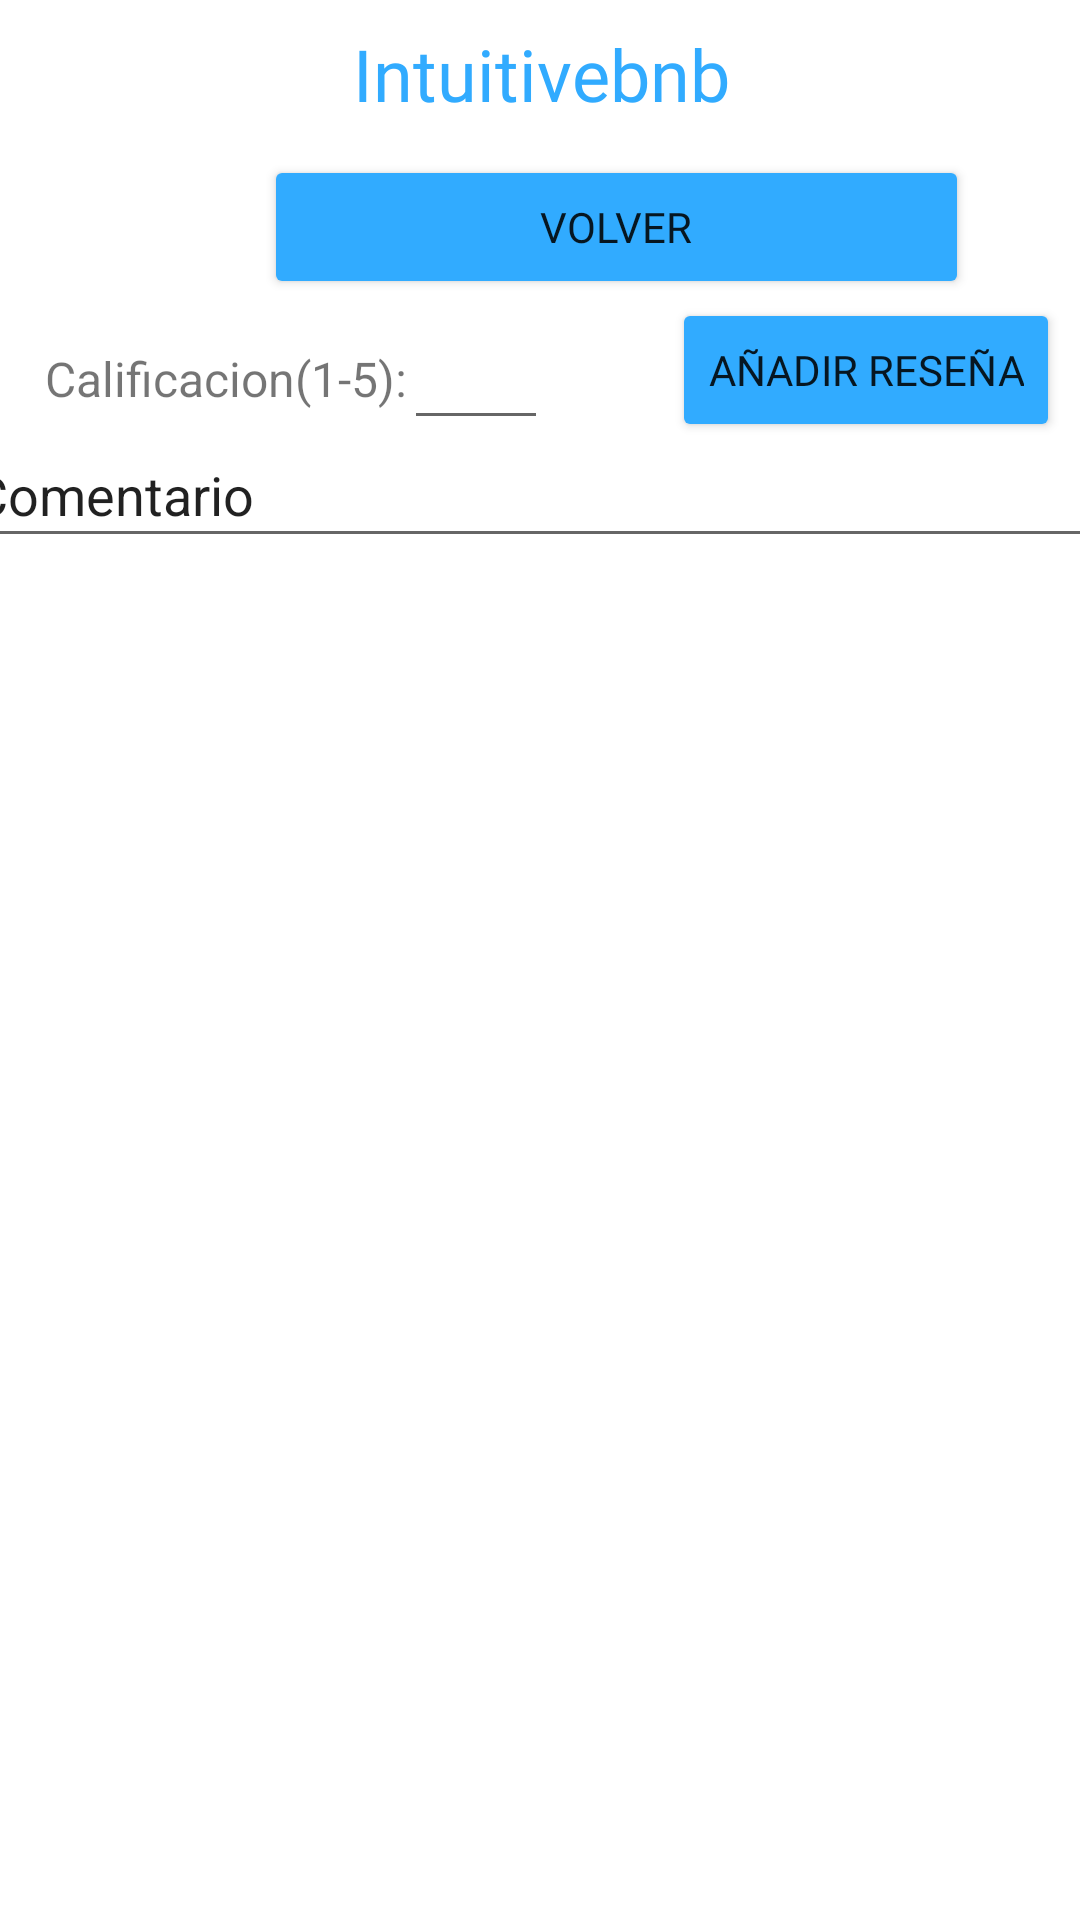

Here is an Android app screen rendered from its layout file. Give the layout XML and the strings, colors and styles it references.
<!-- AndroidManifest.xml: application theme Theme.Intuitivebnb -->
<!-- res/layout/fragment_reviews.xml -->
<?xml version="1.0" encoding="utf-8"?>
<FrameLayout xmlns:android="http://schemas.android.com/apk/res/android"
    xmlns:app="http://schemas.android.com/apk/res-auto"
    xmlns:tools="http://schemas.android.com/tools"
    android:layout_width="match_parent"
    android:layout_height="match_parent"
    tools:context=".ui.flat.Reviews">

    <androidx.constraintlayout.widget.ConstraintLayout
        android:layout_width="match_parent"
        android:layout_height="match_parent">

        <Button
            android:id="@+id/btnAddReview"
            android:layout_width="wrap_content"
            android:layout_height="wrap_content"
            android:layout_marginStart="224dp"
            android:backgroundTint="#31ABFF"
            android:fontFamily="@font/poppins_semibold"
            android:text="Añadir Reseña"
            app:cornerRadius="16dp"
            app:layout_constraintBottom_toBottomOf="parent"
            app:layout_constraintHorizontal_bias="0.223"
            app:layout_constraintStart_toStartOf="parent"
            app:layout_constraintTop_toTopOf="parent"
            app:layout_constraintVertical_bias="0.168" />

        <Button
            android:id="@+id/btnBackReview"
            android:layout_width="235dp"
            android:layout_height="48dp"
            android:layout_marginStart="88dp"
            android:backgroundTint="#31ABFF"
            android:fontFamily="@font/poppins_semibold"
            android:text="Volver"
            app:cornerRadius="16dp"
            app:layout_constraintBottom_toBottomOf="parent"
            app:layout_constraintHorizontal_bias="0.223"
            app:layout_constraintStart_toStartOf="parent"
            app:layout_constraintTop_toTopOf="parent"
            app:layout_constraintVertical_bias="0.087" />

        <TextView
            android:id="@+id/titleFlatPage3"
            android:layout_width="365dp"
            android:layout_height="41dp"
            android:layout_marginTop="4dp"
            android:fontFamily="@font/poppins_extrabold"
            android:gravity="center"
            android:text="Intuitivebnb"
            android:textColor="#31ABFF"
            android:textSize="24sp"
            app:layout_constraintEnd_toEndOf="parent"
            app:layout_constraintStart_toStartOf="parent"
            app:layout_constraintTop_toTopOf="parent"
            app:layout_constraintVertical_bias="0.438" />

        <EditText
            android:id="@+id/editComment"
            android:layout_width="387dp"
            android:layout_height="45dp"
            android:ems="10"
            android:inputType="text"
            android:text="Comentario"
            app:layout_constraintBottom_toBottomOf="parent"
            app:layout_constraintEnd_toEndOf="parent"
            app:layout_constraintStart_toStartOf="parent"
            app:layout_constraintTop_toTopOf="parent"
            app:layout_constraintVertical_bias="0.237" />

        <ScrollView
            android:layout_width="418dp"
            android:layout_height="548dp"
            app:layout_constraintBottom_toBottomOf="parent"
            app:layout_constraintStart_toStartOf="parent"
            app:layout_constraintTop_toTopOf="parent"
            app:layout_constraintVertical_bias="1.0">

            <LinearLayout
                android:id="@+id/flatReviews"
                android:layout_width="match_parent"
                android:layout_height="wrap_content"
                android:orientation="vertical" />
        </ScrollView>

        <EditText
            android:id="@+id/editRate"
            android:layout_width="48dp"
            android:layout_height="42dp"
            android:ems="10"
            android:inputType="number"
            android:textSize="10sp"
            app:layout_constraintBottom_toBottomOf="parent"
            app:layout_constraintEnd_toEndOf="parent"
            app:layout_constraintHorizontal_bias="0.432"
            app:layout_constraintStart_toStartOf="parent"
            app:layout_constraintTop_toTopOf="parent"
            app:layout_constraintVertical_bias="0.175" />

        <TextView
            android:id="@+id/textView3"
            android:layout_width="129dp"
            android:layout_height="46dp"
            android:gravity="center"
            android:text="Calificacion(1-5):"
            android:textSize="16sp"
            app:layout_constraintBottom_toBottomOf="parent"
            app:layout_constraintEnd_toEndOf="parent"
            app:layout_constraintHorizontal_bias="0.048"
            app:layout_constraintStart_toStartOf="parent"
            app:layout_constraintTop_toTopOf="parent"
            app:layout_constraintVertical_bias="0.174" />

    </androidx.constraintlayout.widget.ConstraintLayout>

</FrameLayout>
<!-- resources referenced by this layout -->
<resources>
  <style name="Theme.Intuitivebnb" parent="Theme.MaterialComponents.DayNight.DarkActionBar">
          
          <item name="colorPrimary">@android:color/transparent</item>
          <item name="colorPrimaryVariant">@android:color/transparent</item> 
          <item name="android:colorBackgroundCacheHint">@android:color/transparent</item>
          <item name="colorOnPrimary">@color/white</item>
          
          <item name="colorSecondary">@color/teal_200</item>
          <item name="colorSecondaryVariant">@color/teal_700</item>
          <item name="colorOnSecondary">@color/black</item>
          
          <item name="android:statusBarColor">?attr/colorPrimaryVariant</item>
          
      </style>
  <color name="white">#FFFFFFFF</color>
  <color name="teal_200">#FF03DAC5</color>
  <color name="teal_700">#FF018786</color>
  <color name="black">#FF000000</color>
</resources>
